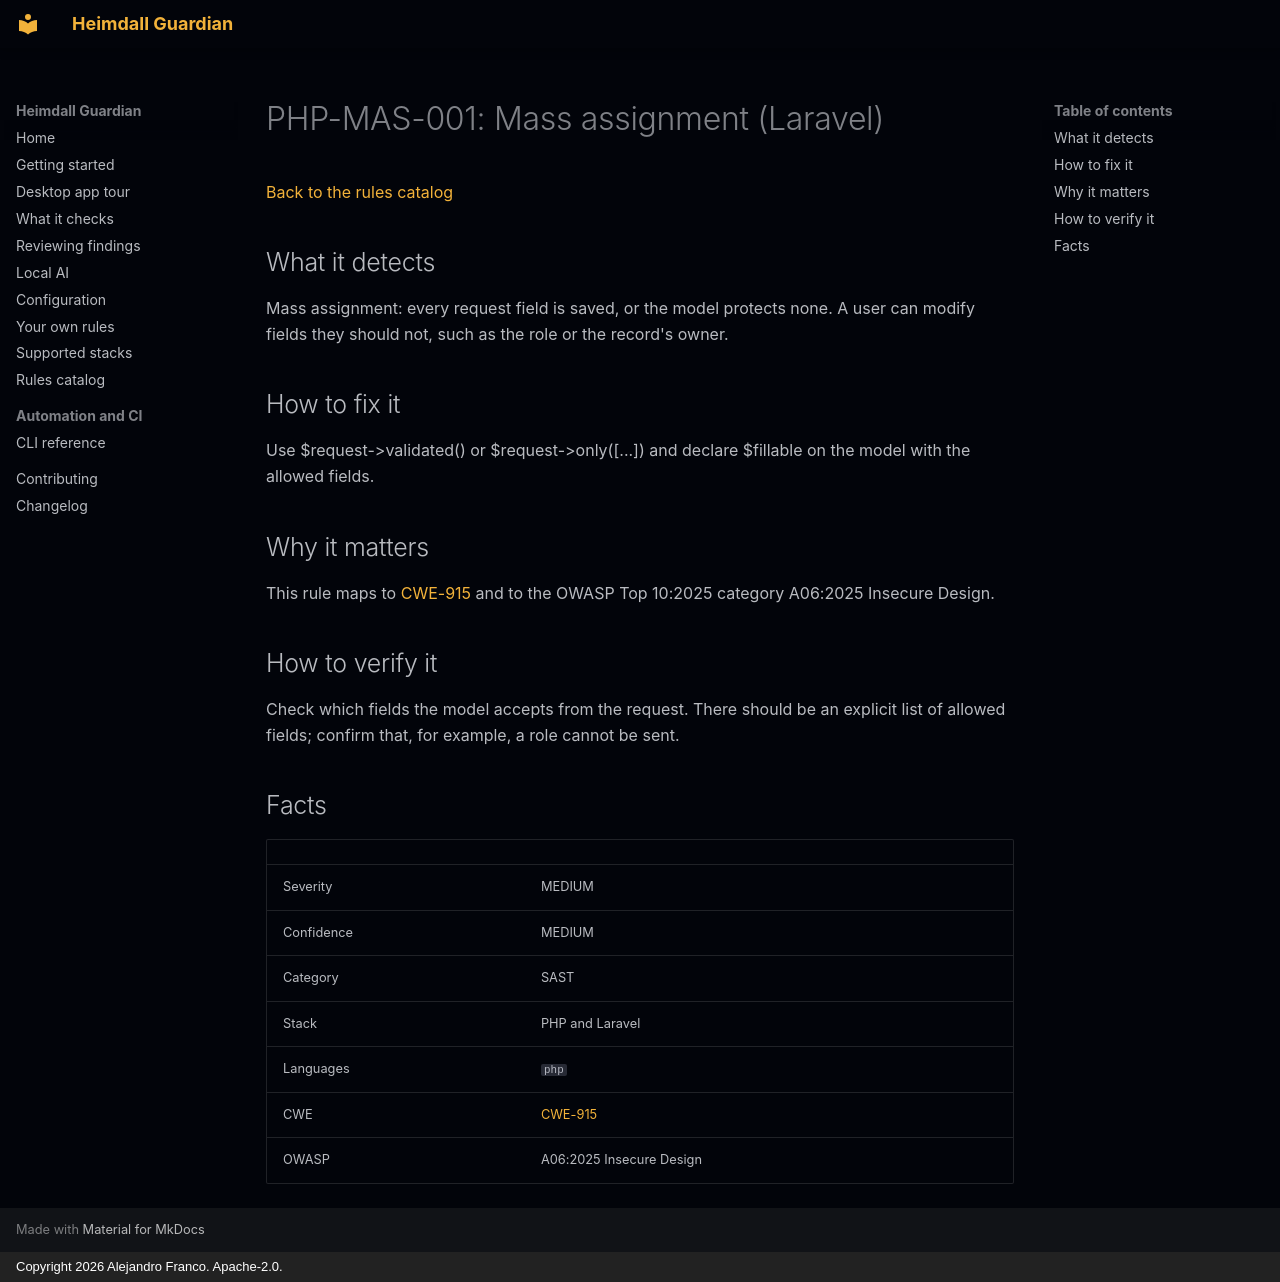

repository: jafrancov/heimdall-guardian · page: rules/PHP-MAS-001/index.html · generator: mkdocs · copyright: Copyright 2026 Alejandro Franco. Apache-2.0.

# PHP-MAS-001: Mass assignment (Laravel)

[Back to the rules catalog](index.md)

## What it detects

Mass assignment: every request field is saved, or the model protects none. A user can modify fields they should not, such as the role or the record's owner.

## How to fix it

Use $request-&gt;validated() or $request-&gt;only([...]) and declare $fillable on the model with the allowed fields.

## Why it matters

This rule maps to [CWE-915](https://cwe.mitre.org/data/definitions/915.html) and to the OWASP Top 10:2025 category A06:2025 Insecure Design.

## How to verify it

Check which fields the model accepts from the request. There should be an explicit list of allowed fields; confirm that, for example, a role cannot be sent.

## Facts

| | |
|---|---|
| Severity | MEDIUM |
| Confidence | MEDIUM |
| Category | SAST |
| Stack | PHP and Laravel |
| Languages | `php` |
| CWE | [CWE-915](https://cwe.mitre.org/data/definitions/915.html) |
| OWASP | A06:2025 Insecure Design |
